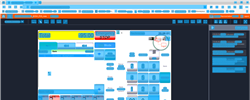
Task: Trigger Based Attended Automation
Workflow: NAMOS_HK_Refund_RefundItem

Step 1: CV refresh

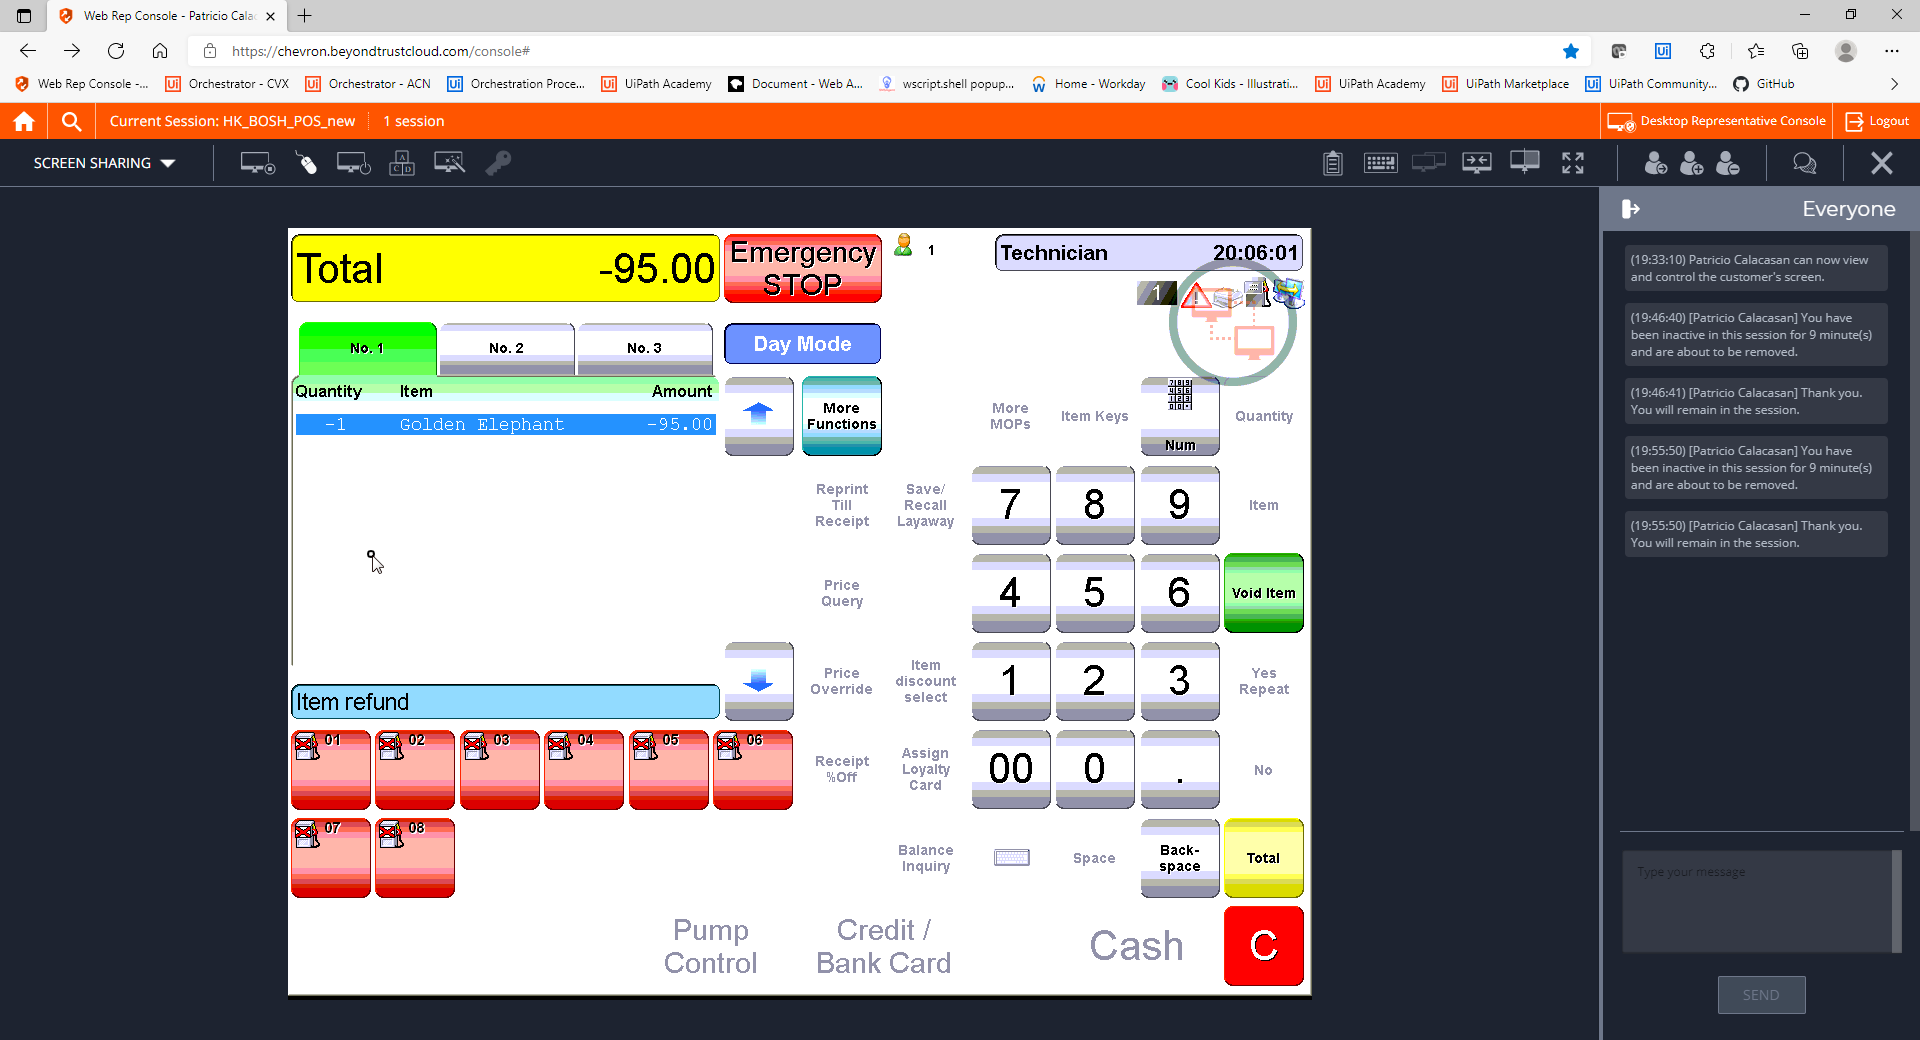
Step 2: CVCache

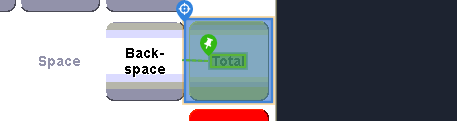
Step 3 [try]: CV Click - Button

Step 4: CvDescriptor (same screen as step 3)

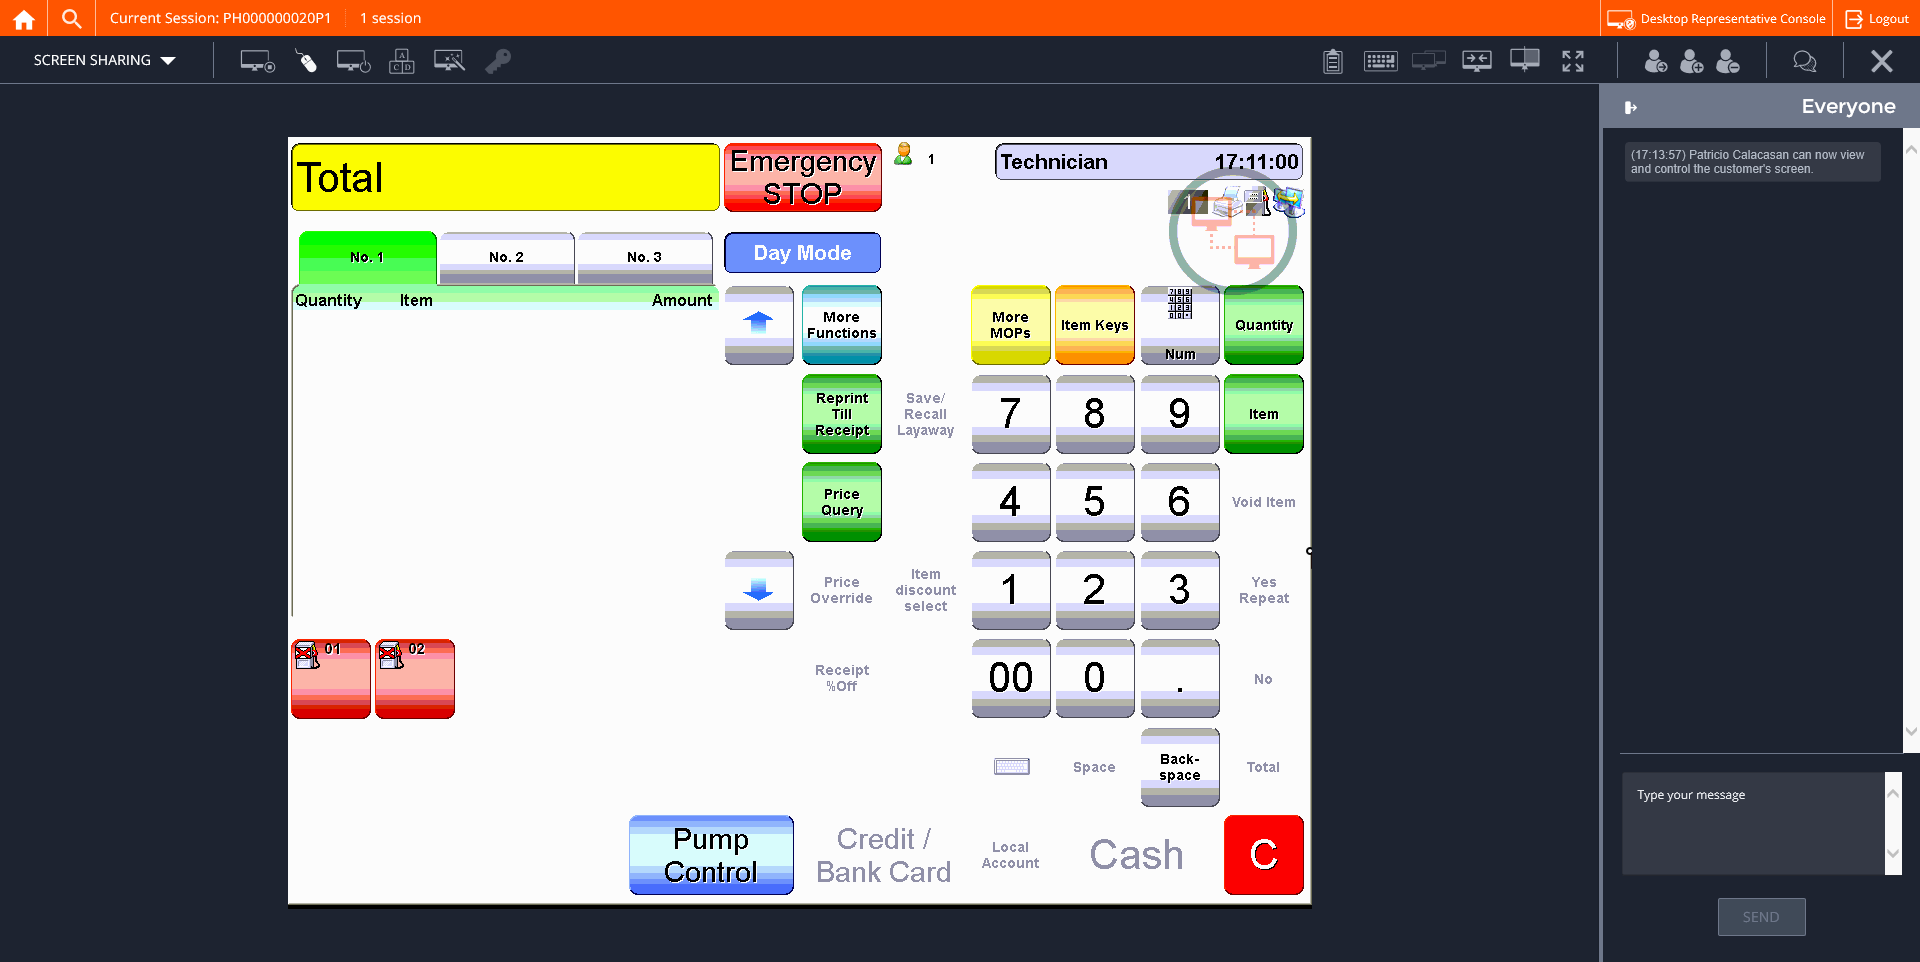
Step 5: CVCache